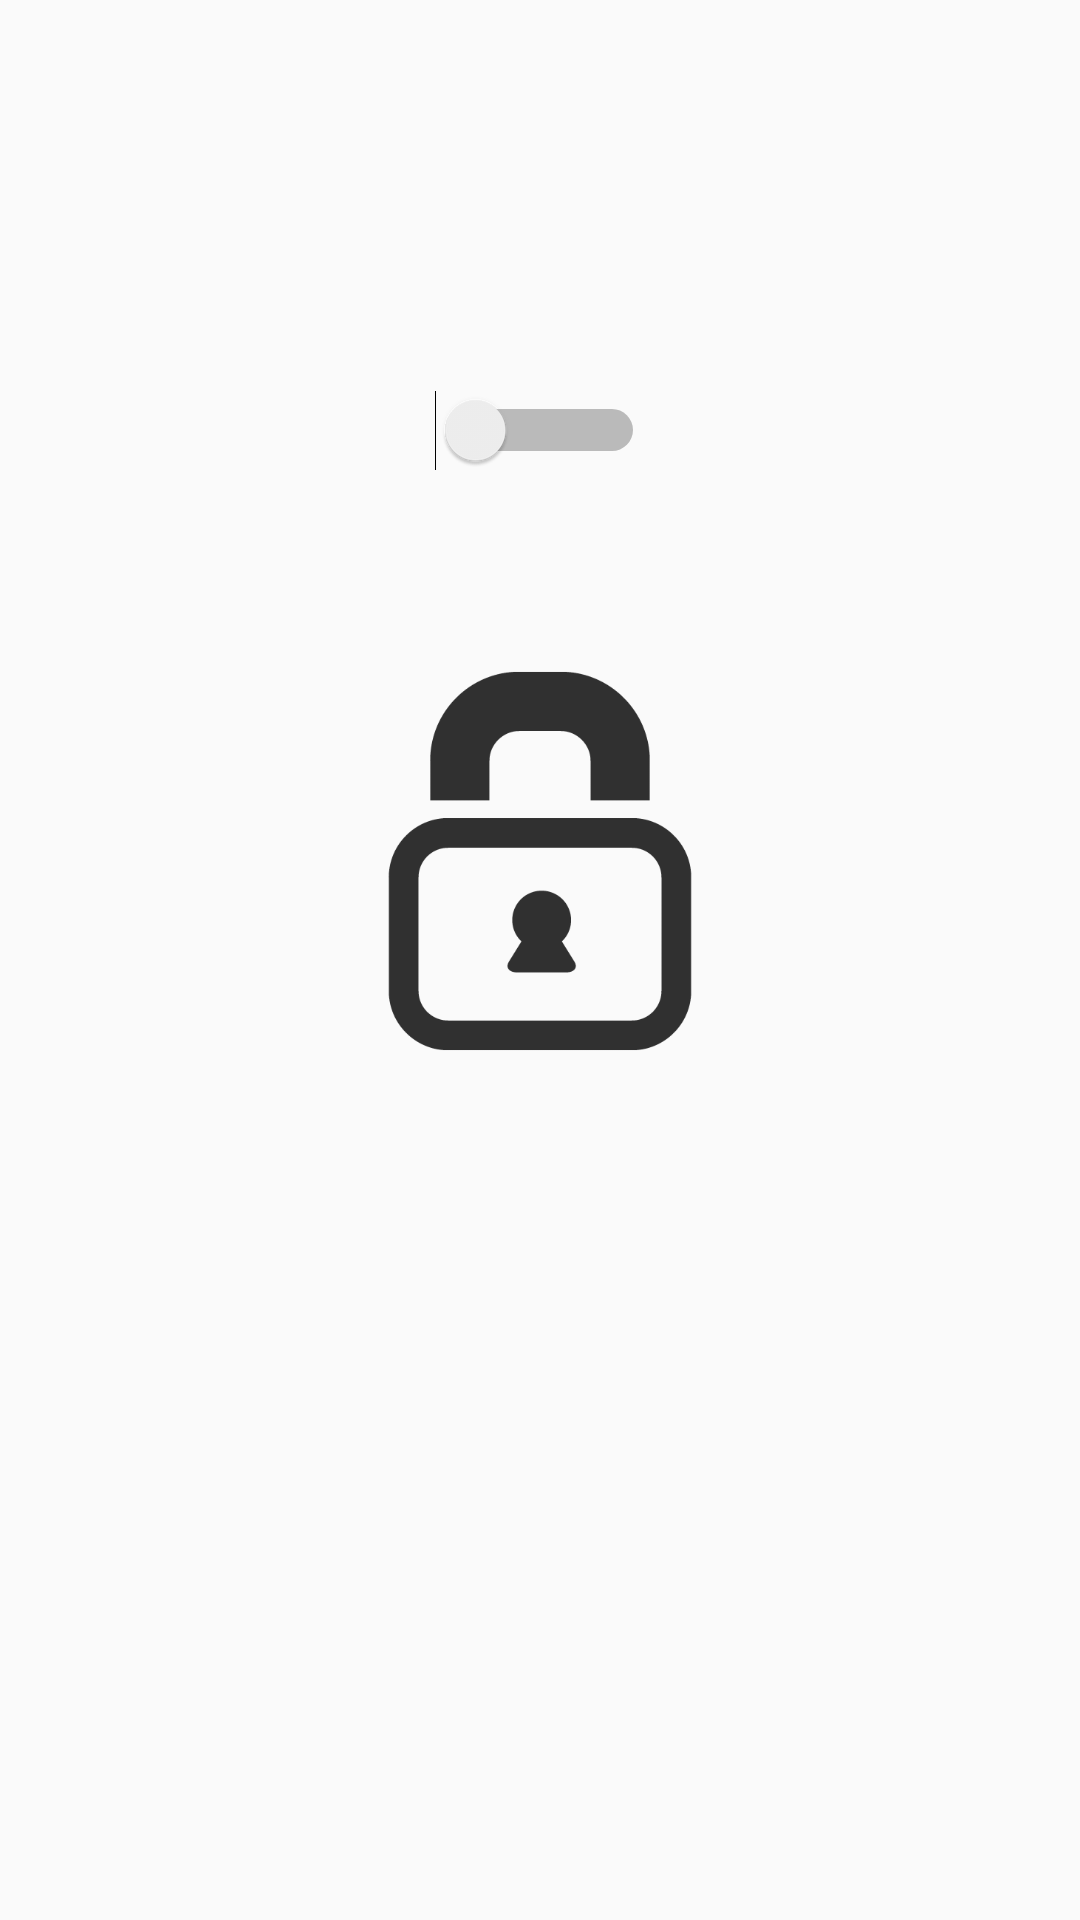

Write the Android layout XML for this screen, with the resource values it uses.
<!-- AndroidManifest.xml: application theme AppTheme.NoActionBar -->
<!-- res/layout/fragment_security.xml -->
<RelativeLayout xmlns:android="http://schemas.android.com/apk/res/android"
    xmlns:app="http://schemas.android.com/apk/res-auto"
    xmlns:tools="http://schemas.android.com/tools"
    android:layout_width="match_parent"
    android:layout_height="match_parent"
    tools:context=".sensors.SecurityFragment">

    <ImageView
        android:layout_width="30dp"
        android:layout_height="30dp"
        android:src="@drawable/ic_info_outline_black_36dp"
        android:id="@+id/helpBtn"
        android:layout_alignParentTop="true"
        android:layout_alignParentStart="true"
        android:layout_marginTop="25dp"
        android:layout_marginStart="25dp"
        android:alpha="0.6"
        />


    <Switch
        android:layout_width="wrap_content"
        android:layout_height="20dp"
        android:id="@+id/securityBtn"
        android:layout_marginTop="130dp"
        android:textOn="On"
        android:textOff="Off"
        android:switchMinWidth="70dp"
        android:layout_centerHorizontal="true" />

    <ImageView
        android:layout_width="200dp"
        android:layout_height="200dp"
        app:srcCompat="@drawable/locked_icon"
        android:id="@+id/imageView"
        android:layout_below="@+id/securityBtn"
        android:layout_centerHorizontal="true"
        android:layout_marginTop="30dp"/>



</RelativeLayout>
<!-- resources referenced by this layout -->
<resources>
  <!-- drawable locked_icon: png bitmap (drawable, 17027 bytes) -->
  <style name="AppTheme.NoActionBar">
          <item name="windowActionBar">false</item>
          <item name="windowNoTitle">true</item>
      </style>
</resources>
